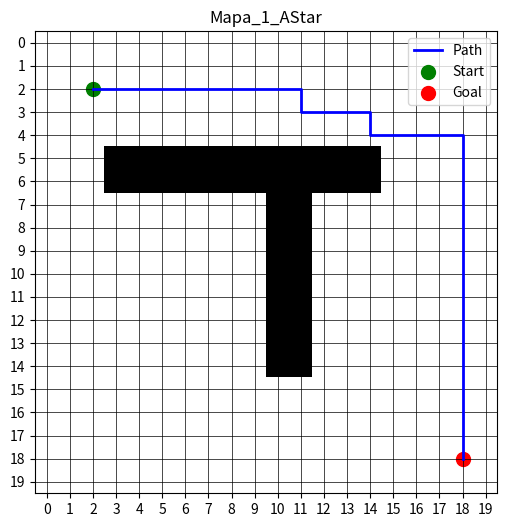
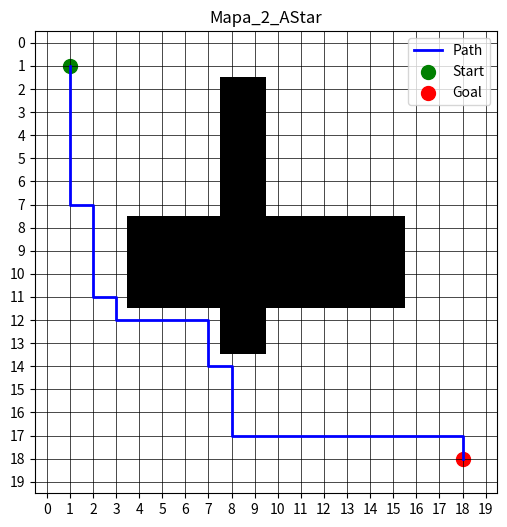
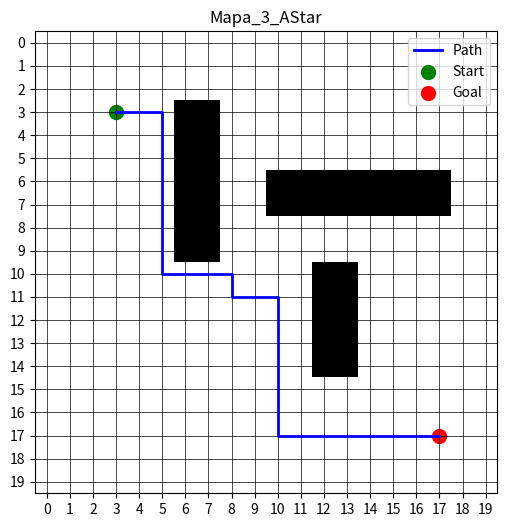

These charts were generated, in order, by the following Python code:
#Victor Alberto Ruiz Ruiz

import numpy as np
import matplotlib.pyplot as plt
import heapq

# Definición de la clase Nodo para representar los estados del algoritmo A*
class Node:
    def __init__(self, position, parent=None):
        self.position = position  # La posición (coordenadas) del nodo en el mapa
        self.parent = parent  # Nodo padre para reconstruir el camino una vez encontrado
        self.g = 0  # Costo desde el nodo inicial hasta este nodo
        self.h = 0  # Heurística (estimación de la distancia al objetivo)
        self.f = 0  # Costo total (g + h), utilizado para decidir el próximo nodo a explorar

    # Método para comparar nodos en la cola de prioridad (heap), basado en el costo total f
    def __lt__(self, other):
        return self.f < other.f

# Función heurística: Calcula la distancia Manhattan entre dos puntos (útil para la estimación en A*)
def heuristic(a, b):
    # La distancia Manhattan es la suma de las diferencias absolutas en las coordenadas
    return abs(a[0] - b[0]) + abs(a[1] - b[1])

# Implementación del algoritmo A*
def a_star(grid, start, goal):
    open_list = []  # Lista de nodos por explorar (se usa una cola de prioridad)
    closed_set = set()  # Conjunto de nodos ya explorados
    start_node = Node(start)  # Nodo de inicio
    goal_node = Node(goal)  # Nodo objetivo
    heapq.heappush(open_list, start_node)  # Agregar nodo inicial a la lista abierta
    
    while open_list:
        # Extraer el nodo con menor costo total (f)
        current_node = heapq.heappop(open_list)
        closed_set.add(current_node.position)  # Marcar el nodo como explorado
        
        # Si hemos llegado al objetivo, reconstruimos el camino
        if current_node.position == goal:
            path = []
            while current_node:
                path.append(current_node.position)  # Añadimos la posición del nodo al camino
                current_node = current_node.parent  # Seguimos al nodo padre
            return path[::-1]  # Devolvemos el camino invertido (de inicio a fin)
        
        # Movimientos posibles: arriba, abajo, izquierda, derecha
        neighbors = [(0, 1), (0, -1), (1, 0), (-1, 0)]
        for dx, dy in neighbors:
            # Calculamos la posición del vecino
            neighbor_pos = (current_node.position[0] + dx, current_node.position[1] + dy)
            
            # Validamos que el vecino esté dentro de los límites del mapa y no sea un obstáculo
            if (neighbor_pos[0] < 0 or neighbor_pos[0] >= grid.shape[0] or
                neighbor_pos[1] < 0 or neighbor_pos[1] >= grid.shape[1] or
                grid[neighbor_pos] == 1 or neighbor_pos in closed_set):
                continue  # Si es inválido, lo saltamos
            
            # Creación del nodo vecino
            neighbor = Node(neighbor_pos, current_node)
            neighbor.g = current_node.g + 1  # El costo al vecino es 1 más que el costo al nodo actual
            neighbor.h = heuristic(neighbor_pos, goal_node.position)  # Heurística (distancia al objetivo)
            neighbor.f = neighbor.g + neighbor.h  # Costo total (g + h)
            
            # Verificamos si ya existe un nodo con la misma posición y un menor costo total
            if any(open_node.position == neighbor.position and open_node.f <= neighbor.f for open_node in open_list):
                continue  # Si es así, no agregamos el nodo a la lista abierta
            
            # Agregamos el nodo vecino a la lista abierta
            heapq.heappush(open_list, neighbor)
    
    return None  # Si no se encuentra un camino, devolvemos None

# Funciones para crear diferentes mapas con obstáculos
def create_map_1():
    grid = np.zeros((20, 20))  # Crear un mapa vacío de 20x20
    grid[5:7, 3:15] = 1  # Obstáculo horizontal
    grid[7:15, 10:12] = 1  # Obstáculo vertical
    return grid

def create_map_2():
    grid = np.zeros((20, 20))
    grid[8:12, 4:16] = 1  # Obstáculo horizontal
    grid[2:14, 8:10] = 1  # Obstáculo vertical
    return grid

def create_map_3():
    grid = np.zeros((20, 20))
    grid[3:10, 6:8] = 1  # Obstáculo vertical
    grid[10:15, 12:14] = 1  # Otro obstáculo vertical
    grid[6:8, 10:18] = 1  # Obstáculo horizontal
    return grid

# Función para graficar el mapa y el camino encontrado
def plot_path_with_grid(grid, start, goal, title):
    path = a_star(grid, start, goal)  # Llamamos a A* para encontrar el camino

    plt.figure(figsize=(6,6))  # Establecer el tamaño de la figura
    plt.imshow(grid, cmap="gray_r")  # Mostrar el mapa en escala de grises (1 = obstáculo, 0 = espacio libre)

    # Graficamos el camino encontrado (si existe)
    if path:
        path_x, path_y = zip(*path)  # Desempaquetamos las coordenadas del camino
        plt.plot(path_y, path_x, color='blue', linewidth=2, label='Path')  # Dibujamos el camino en azul

    # Marcamos el inicio y el objetivo en el mapa
    plt.scatter(start[1], start[0], c='green', s=100, label='Start')  # Marcamos el punto de inicio (verde)
    plt.scatter(goal[1], goal[0], c='red', s=100, label='Goal')  # Marcamos el objetivo (rojo)

    plt.legend()  # Mostrar leyenda
    plt.title(title)  # Título de la gráfica
    plt.xticks(ticks=range(grid.shape[1]))  # Etiquetas del eje X
    plt.yticks(ticks=range(grid.shape[0]))  # Etiquetas del eje Y
    plt.grid(visible=True, color='black', linewidth=0.5)  # Mostrar la cuadrícula del mapa
    
    # Guardar la imagen en formato PNG
    plt.savefig(f"{title}.png")
    plt.show()  # Mostrar la gráfica

# Definir mapas con obstáculos y puntos de inicio y objetivo
maps = [create_map_1(), create_map_2(), create_map_3()]
start_positions = [(2, 2), (1, 1), (3, 3)]  # Coordenadas de los puntos de inicio
goal_positions = [(18, 18), (18, 18), (17, 17)]  # Coordenadas de los puntos de objetivo

# Generar imágenes con los caminos encontrados en los tres mapas
for i in range(3):
    plot_path_with_grid(maps[i], start_positions[i], goal_positions[i], f"Mapa_{i+1}_AStar")
